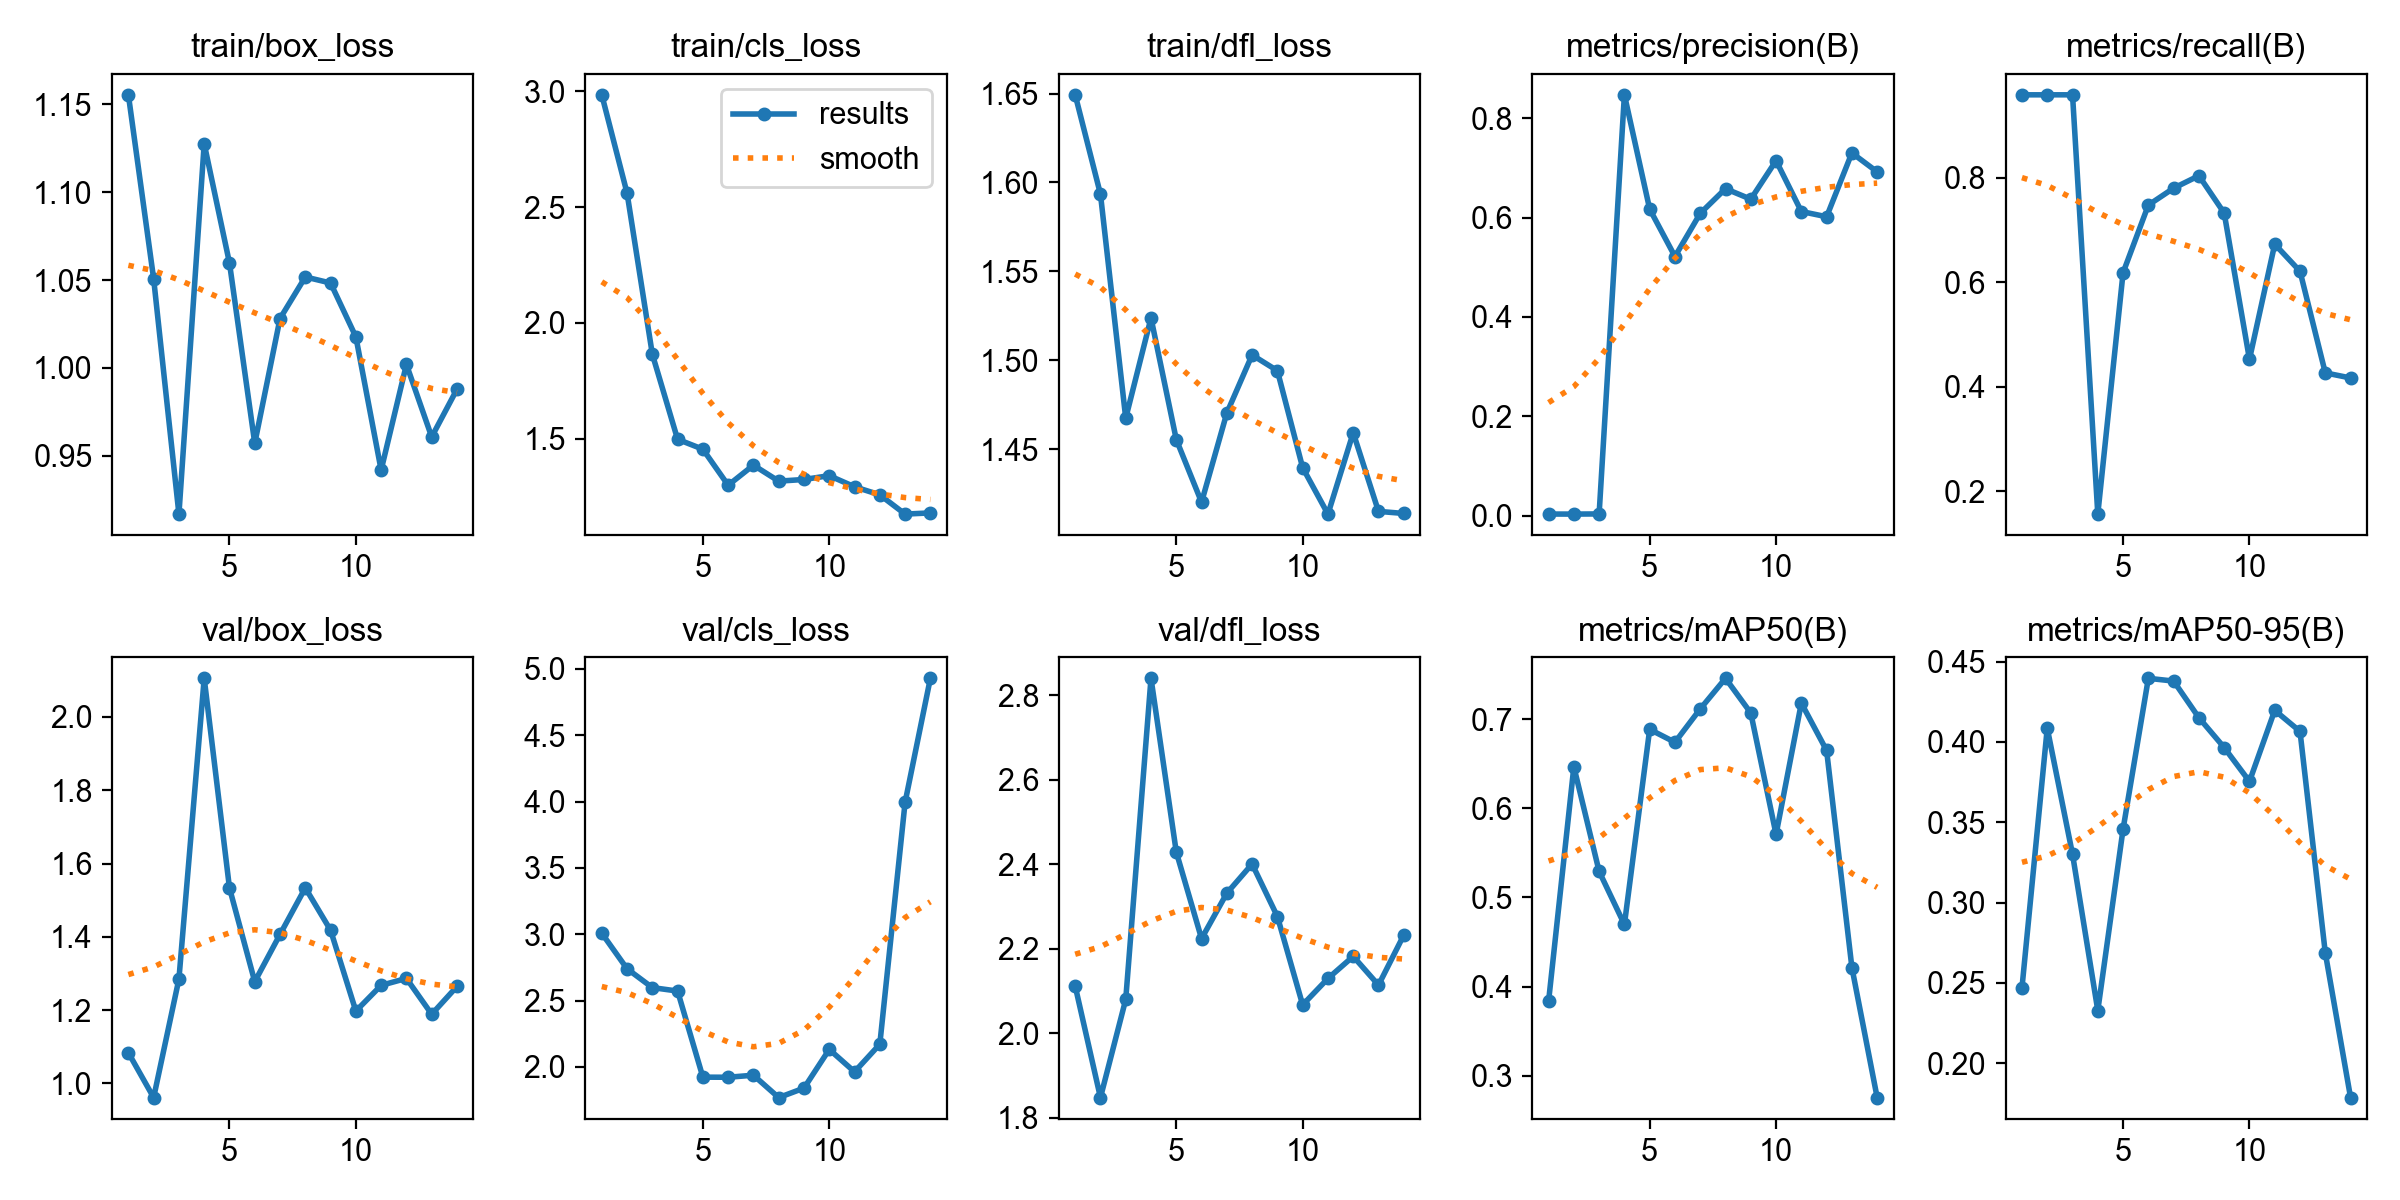

Data behind this chart, as committed beside it:
epoch, time, train/box_loss, train/cls_loss, train/dfl_loss, metrics/precision(B), metrics/recall(B), metrics/mAP50(B), metrics/mAP50-95(B), val/box_loss, val/cls_loss, val/dfl_loss, lr/pg0, lr/pg1, lr/pg2
1, 7.885, 1.155, 2.985, 1.649, 0.00331, 0.9583, 0.3835, 0.2469, 1.084, 3.007, 2.111, 0.00015, 0.00015, 0.00015
2, 12.06, 1.051, 2.561, 1.593, 0.00321, 0.9583, 0.6466, 0.4086, 0.9615, 2.739, 1.847, 0.0003063, 0.0003063, 0.0003063
3, 15.96, 0.9168, 1.865, 1.468, 0.00354, 0.9583, 0.5292, 0.3301, 1.285, 2.597, 2.08, 0.0004515, 0.0004515, 0.0004515
4, 20.18, 1.128, 1.497, 1.524, 0.8469, 0.1563, 0.4697, 0.2327, 2.105, 2.571, 2.84, 0.0005858, 0.0005858, 0.0005858
5, 24.26, 1.06, 1.454, 1.456, 0.617, 0.618, 0.6885, 0.3457, 1.533, 1.922, 2.429, 0.000709, 0.000709, 0.000709
6, 28.05, 0.9571, 1.299, 1.42, 0.5215, 0.7474, 0.674, 0.4396, 1.278, 1.922, 2.224, 0.0008212, 0.0008212, 0.0008212
7, 31.68, 1.028, 1.385, 1.47, 0.6084, 0.7798, 0.7114, 0.4379, 1.407, 1.937, 2.331, 0.0009225, 0.0009225, 0.0009225
8, 35.51, 1.052, 1.316, 1.503, 0.6581, 0.8036, 0.7457, 0.4151, 1.534, 1.768, 2.4, 0.001013, 0.001013, 0.001013
9, 39.16, 1.048, 1.324, 1.494, 0.6369, 0.7321, 0.7069, 0.3965, 1.418, 1.84, 2.276, 0.001092, 0.001092, 0.001092
10, 42.89, 1.018, 1.34, 1.44, 0.7145, 0.4524, 0.5707, 0.3754, 1.197, 2.131, 2.067, 0.00116, 0.00116, 0.00116
11, 46.66, 0.9419, 1.292, 1.414, 0.6121, 0.6726, 0.7179, 0.4197, 1.268, 1.963, 2.129, 0.001117, 0.001117, 0.001117
12, 50.4, 1.002, 1.257, 1.459, 0.6016, 0.6208, 0.6648, 0.4066, 1.287, 2.17, 2.182, 0.001062, 0.001062, 0.001062
13, 54.15, 0.9607, 1.174, 1.415, 0.73, 0.4264, 0.4215, 0.2686, 1.189, 3.994, 2.114, 0.001007, 0.001007, 0.001007
14, 57.87, 0.9879, 1.179, 1.414, 0.6919, 0.4167, 0.2757, 0.1785, 1.265, 4.929, 2.232, 0.0009519, 0.0009519, 0.0009519
